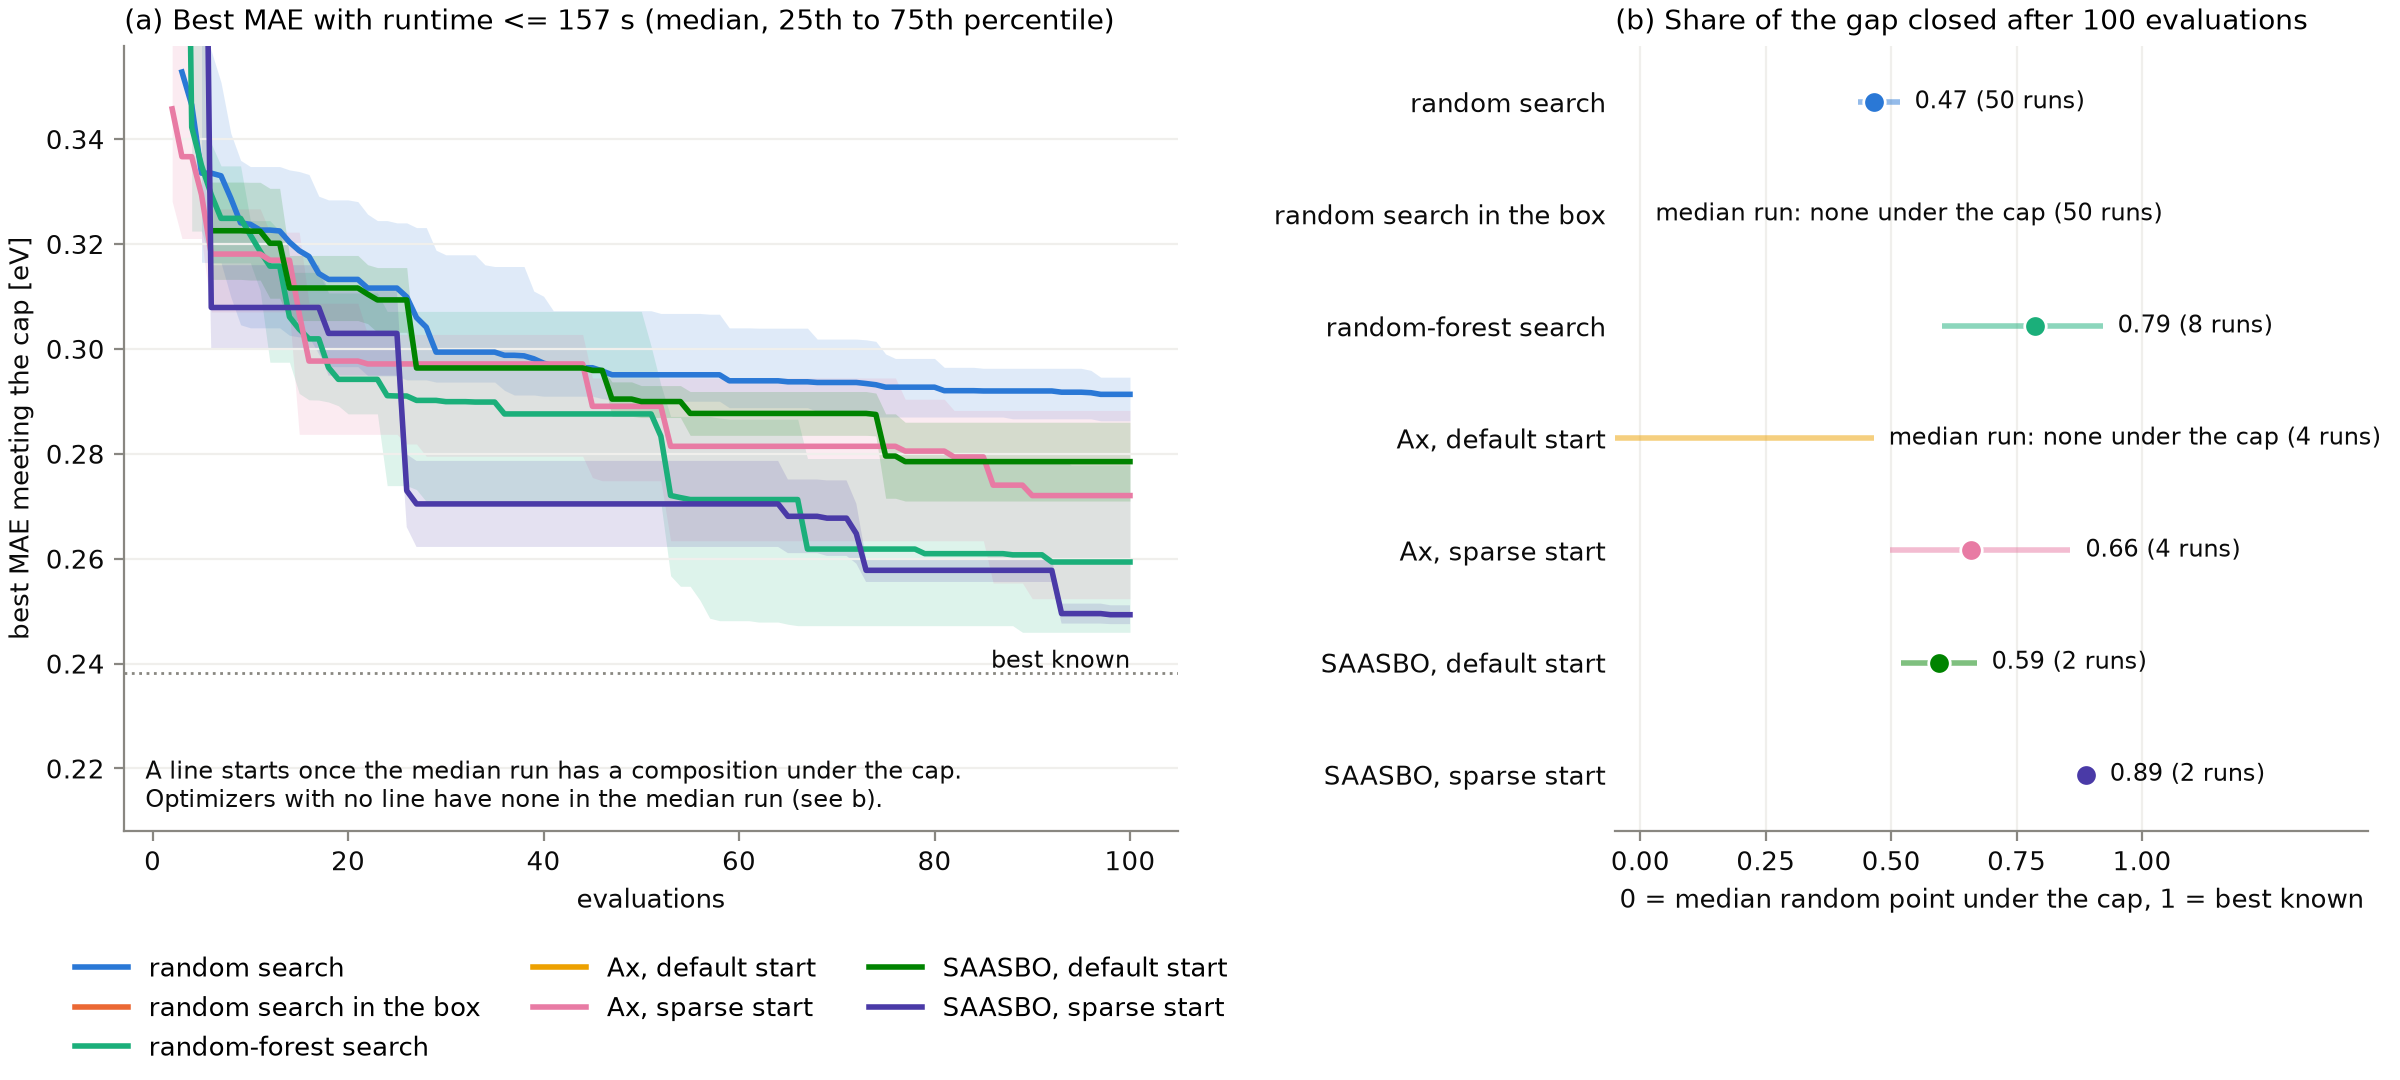

Data behind this chart, as committed beside it:
optimizer, evaluations, runs, best_mae_median, best_mae_q25, best_mae_q75, gap_closed, gap_closed_q25, gap_closed_q75, cap, share_of_evaluations_meeting_cap, share_of_random_meeting_cap, median_random_meeting_cap, best_known_meeting_cap
random search, 1, 50, inf, , , -3.138, -3.138, -3.138, 157.0, 0.25, 0.2498, 0.3377, 0.2381
random search, 2, 50, inf, 0.3353, , -3.138, -3.138, 0.02442, 157.0, 0.25, 0.2498, 0.3377, 0.2381
random search, 3, 50, 0.3528, 0.3323, , -0.1512, -3.138, 0.05484, 157.0, 0.25, 0.2498, 0.3377, 0.2381
random search, 4, 50, 0.3465, 0.3243, , -0.08812, -2.63, 0.135, 157.0, 0.25, 0.2498, 0.3377, 0.2381
random search, 5, 50, 0.3335, 0.3165, 0.3636, 0.04243, -0.2596, 0.2129, 157.0, 0.25, 0.2498, 0.3377, 0.2381
random search, 6, 50, 0.3335, 0.3164, 0.3568, 0.04243, -0.1917, 0.2139, 157.0, 0.25, 0.2498, 0.3377, 0.2381
random search, 7, 50, 0.333, 0.3164, 0.3508, 0.04746, -0.1311, 0.2139, 157.0, 0.25, 0.2498, 0.3377, 0.2381
random search, 8, 50, 0.3287, 0.3099, 0.3411, 0.09026, -0.03396, 0.2795, 157.0, 0.25, 0.2498, 0.3377, 0.2381
random search, 9, 50, 0.324, 0.3046, 0.3359, 0.1377, 0.01784, 0.3327, 157.0, 0.25, 0.2498, 0.3377, 0.2381
random search, 10, 50, 0.3237, 0.304, 0.3348, 0.1403, 0.02978, 0.3385, 157.0, 0.25, 0.2498, 0.3377, 0.2381
random search, 11, 50, 0.3226, 0.304, 0.3348, 0.1514, 0.02978, 0.3385, 157.0, 0.25, 0.2498, 0.3377, 0.2381
random search, 12, 50, 0.3226, 0.304, 0.3348, 0.1514, 0.02978, 0.3385, 157.0, 0.25, 0.2498, 0.3377, 0.2381
random search, 13, 50, 0.3225, 0.304, 0.3348, 0.1531, 0.02978, 0.3385, 157.0, 0.25, 0.2498, 0.3377, 0.2381
random search, 14, 50, 0.3204, 0.3026, 0.3341, 0.1744, 0.03622, 0.3528, 157.0, 0.25, 0.2498, 0.3377, 0.2381
random search, 15, 50, 0.3187, 0.3023, 0.3338, 0.1908, 0.03927, 0.3559, 157.0, 0.25, 0.2498, 0.3377, 0.2381
random search, 16, 50, 0.3176, 0.3023, 0.3332, 0.2019, 0.04503, 0.3559, 157.0, 0.25, 0.2498, 0.3377, 0.2381
random search, 17, 50, 0.3144, 0.299, 0.3291, 0.2345, 0.08652, 0.3891, 157.0, 0.25, 0.2498, 0.3377, 0.2381
random search, 18, 50, 0.3132, 0.2966, 0.3284, 0.2458, 0.09363, 0.4128, 157.0, 0.25, 0.2498, 0.3377, 0.2381
random search, 19, 50, 0.3132, 0.2966, 0.3284, 0.2458, 0.09363, 0.4128, 157.0, 0.25, 0.2498, 0.3377, 0.2381
random search, 20, 50, 0.3132, 0.2966, 0.3284, 0.2458, 0.09363, 0.4128, 157.0, 0.25, 0.2498, 0.3377, 0.2381
random search, 21, 50, 0.3132, 0.2966, 0.3281, 0.2458, 0.09692, 0.4128, 157.0, 0.25, 0.2498, 0.3377, 0.2381
random search, 22, 50, 0.3116, 0.2949, 0.3257, 0.2624, 0.121, 0.4299, 157.0, 0.25, 0.2498, 0.3377, 0.2381
random search, 23, 50, 0.3116, 0.2948, 0.3245, 0.2624, 0.1332, 0.4305, 157.0, 0.25, 0.2498, 0.3377, 0.2381
random search, 24, 50, 0.3116, 0.2948, 0.3245, 0.2624, 0.1332, 0.4305, 157.0, 0.25, 0.2498, 0.3377, 0.2381
random search, 25, 50, 0.3116, 0.2948, 0.324, 0.2624, 0.1376, 0.4305, 157.0, 0.25, 0.2498, 0.3377, 0.2381
random search, 26, 50, 0.3099, 0.2941, 0.324, 0.2793, 0.1376, 0.4382, 157.0, 0.25, 0.2498, 0.3377, 0.2381
random search, 27, 50, 0.306, 0.2941, 0.3231, 0.3189, 0.1466, 0.4382, 157.0, 0.25, 0.2498, 0.3377, 0.2381
random search, 28, 50, 0.3041, 0.2941, 0.3231, 0.3373, 0.1466, 0.4382, 157.0, 0.25, 0.2498, 0.3377, 0.2381
random search, 29, 50, 0.2994, 0.2937, 0.3188, 0.385, 0.1899, 0.4424, 157.0, 0.25, 0.2498, 0.3377, 0.2381
random search, 30, 50, 0.2994, 0.2937, 0.3179, 0.385, 0.1987, 0.4424, 157.0, 0.25, 0.2498, 0.3377, 0.2381
random search, 31, 50, 0.2994, 0.2937, 0.3179, 0.385, 0.1987, 0.4424, 157.0, 0.25, 0.2498, 0.3377, 0.2381
random search, 32, 50, 0.2994, 0.2937, 0.3179, 0.385, 0.1987, 0.4424, 157.0, 0.25, 0.2498, 0.3377, 0.2381
random search, 33, 50, 0.2994, 0.2937, 0.3179, 0.385, 0.1987, 0.4424, 157.0, 0.25, 0.2498, 0.3377, 0.2381
random search, 34, 50, 0.2994, 0.2937, 0.316, 0.385, 0.2179, 0.4424, 157.0, 0.25, 0.2498, 0.3377, 0.2381
random search, 35, 50, 0.2994, 0.2937, 0.3157, 0.385, 0.2211, 0.4424, 157.0, 0.25, 0.2498, 0.3377, 0.2381
random search, 36, 50, 0.2988, 0.2921, 0.3157, 0.3911, 0.2211, 0.4582, 157.0, 0.25, 0.2498, 0.3377, 0.2381
random search, 37, 50, 0.2988, 0.2912, 0.3157, 0.3911, 0.2211, 0.4671, 157.0, 0.25, 0.2498, 0.3377, 0.2381
random search, 38, 50, 0.2987, 0.2912, 0.3157, 0.3922, 0.2211, 0.4671, 157.0, 0.25, 0.2498, 0.3377, 0.2381
random search, 39, 50, 0.2981, 0.2912, 0.311, 0.3977, 0.2682, 0.4671, 157.0, 0.25, 0.2498, 0.3377, 0.2381
random search, 40, 50, 0.2973, 0.291, 0.31, 0.4061, 0.2781, 0.4694, 157.0, 0.25, 0.2498, 0.3377, 0.2381
random search, 41, 50, 0.2967, 0.291, 0.3073, 0.4115, 0.3058, 0.4694, 157.0, 0.25, 0.2498, 0.3377, 0.2381
random search, 42, 50, 0.2967, 0.291, 0.3073, 0.4115, 0.3058, 0.4694, 157.0, 0.25, 0.2498, 0.3377, 0.2381
random search, 43, 50, 0.2967, 0.291, 0.3073, 0.4115, 0.3058, 0.4694, 157.0, 0.25, 0.2498, 0.3377, 0.2381
random search, 44, 50, 0.2964, 0.291, 0.3073, 0.4149, 0.3058, 0.4694, 157.0, 0.25, 0.2498, 0.3377, 0.2381
random search, 45, 50, 0.2964, 0.291, 0.3073, 0.4149, 0.3058, 0.4694, 157.0, 0.25, 0.2498, 0.3377, 0.2381
random search, 46, 50, 0.2958, 0.2905, 0.3073, 0.421, 0.3058, 0.4739, 157.0, 0.25, 0.2498, 0.3377, 0.2381
random search, 47, 50, 0.2951, 0.2903, 0.3073, 0.4284, 0.3058, 0.4761, 157.0, 0.25, 0.2498, 0.3377, 0.2381
random search, 48, 50, 0.2951, 0.2903, 0.3073, 0.4284, 0.3058, 0.4761, 157.0, 0.25, 0.2498, 0.3377, 0.2381
random search, 49, 50, 0.2951, 0.2903, 0.3073, 0.4284, 0.3058, 0.4761, 157.0, 0.25, 0.2498, 0.3377, 0.2381
random search, 50, 50, 0.2951, 0.2903, 0.3073, 0.4284, 0.3058, 0.4761, 157.0, 0.25, 0.2498, 0.3377, 0.2381
random search, 51, 50, 0.2951, 0.2903, 0.3073, 0.4284, 0.3058, 0.4761, 157.0, 0.25, 0.2498, 0.3377, 0.2381
random search, 52, 50, 0.2951, 0.29, 0.3068, 0.4284, 0.311, 0.479, 157.0, 0.25, 0.2498, 0.3377, 0.2381
random search, 53, 50, 0.2951, 0.29, 0.3068, 0.4284, 0.311, 0.479, 157.0, 0.25, 0.2498, 0.3377, 0.2381
random search, 54, 50, 0.2951, 0.29, 0.3068, 0.4284, 0.311, 0.479, 157.0, 0.25, 0.2498, 0.3377, 0.2381
random search, 55, 50, 0.2951, 0.29, 0.3068, 0.4284, 0.311, 0.479, 157.0, 0.25, 0.2498, 0.3377, 0.2381
random search, 56, 50, 0.2951, 0.29, 0.3068, 0.4284, 0.311, 0.479, 157.0, 0.25, 0.2498, 0.3377, 0.2381
random search, 57, 50, 0.2951, 0.29, 0.3066, 0.4284, 0.3125, 0.479, 157.0, 0.25, 0.2498, 0.3377, 0.2381
random search, 58, 50, 0.2951, 0.29, 0.3066, 0.4284, 0.3125, 0.479, 157.0, 0.25, 0.2498, 0.3377, 0.2381
random search, 59, 50, 0.2939, 0.2888, 0.304, 0.4399, 0.3386, 0.4914, 157.0, 0.25, 0.2498, 0.3377, 0.2381
random search, 60, 50, 0.2939, 0.2888, 0.304, 0.4399, 0.3386, 0.4914, 157.0, 0.25, 0.2498, 0.3377, 0.2381
... 640 more rows
